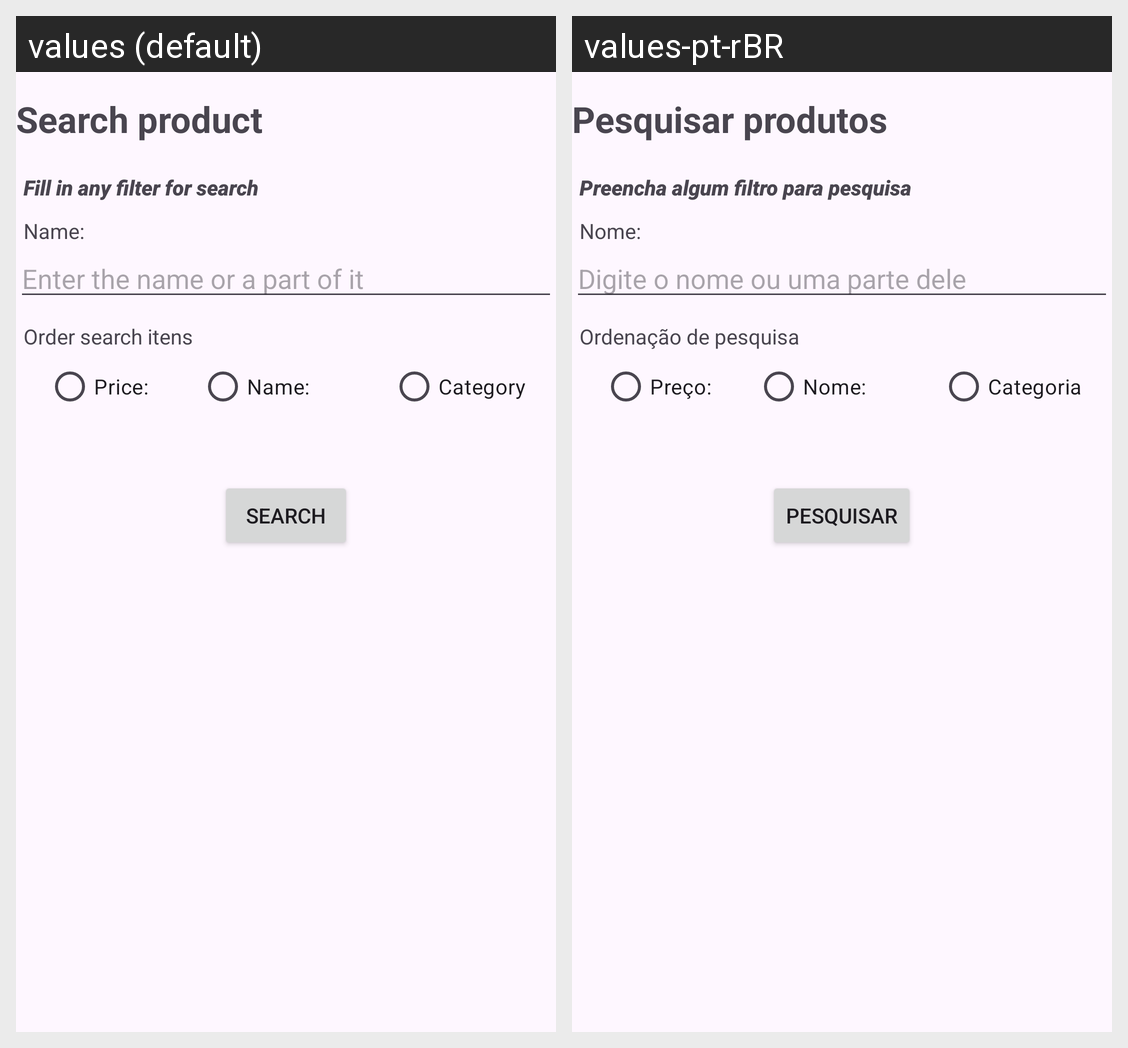

Strings drawn on this Android screen and how each of the app's shown locales translates them:
Android screen res/layout/activity_pesquisar_produtos.xml rendered under 2 locales, left to right: values (default), values-pt-rBR. Device: Nexus 5 (rendered at 1080×1920; each locale shown at half size, 540×960, under a caption strip naming it); theme Theme.AppCompat.NoActionBar.
Strings drawn on this screen, with the default value and each locale's value (text and hints the layout hard-codes, and strings that could not be matched under every locale, appear in the picture but are not listed):

pesquisar_produtos
  values: Search product
  values-pt-rBR: Pesquisar produtos

filtro_pesquisa
  values: Fill in any filter for search
  values-pt-rBR: Preencha algum filtro para pesquisa

ordenacao_nome
  values: Name:
  values-pt-rBR: Nome:

digite_nome
  values: Enter the name or a part of it
  values-pt-rBR: Digite o nome ou uma parte dele

ordenacao_pesquisa
  values: Order search itens
  values-pt-rBR: Ordenação de pesquisa

ordenacao_preco
  values: Price:
  values-pt-rBR: Preço:

ordem_categoria
  values: Category
  values-pt-rBR: Categoria

pesquisar
  values: Search
  values-pt-rBR: Pesquisar
